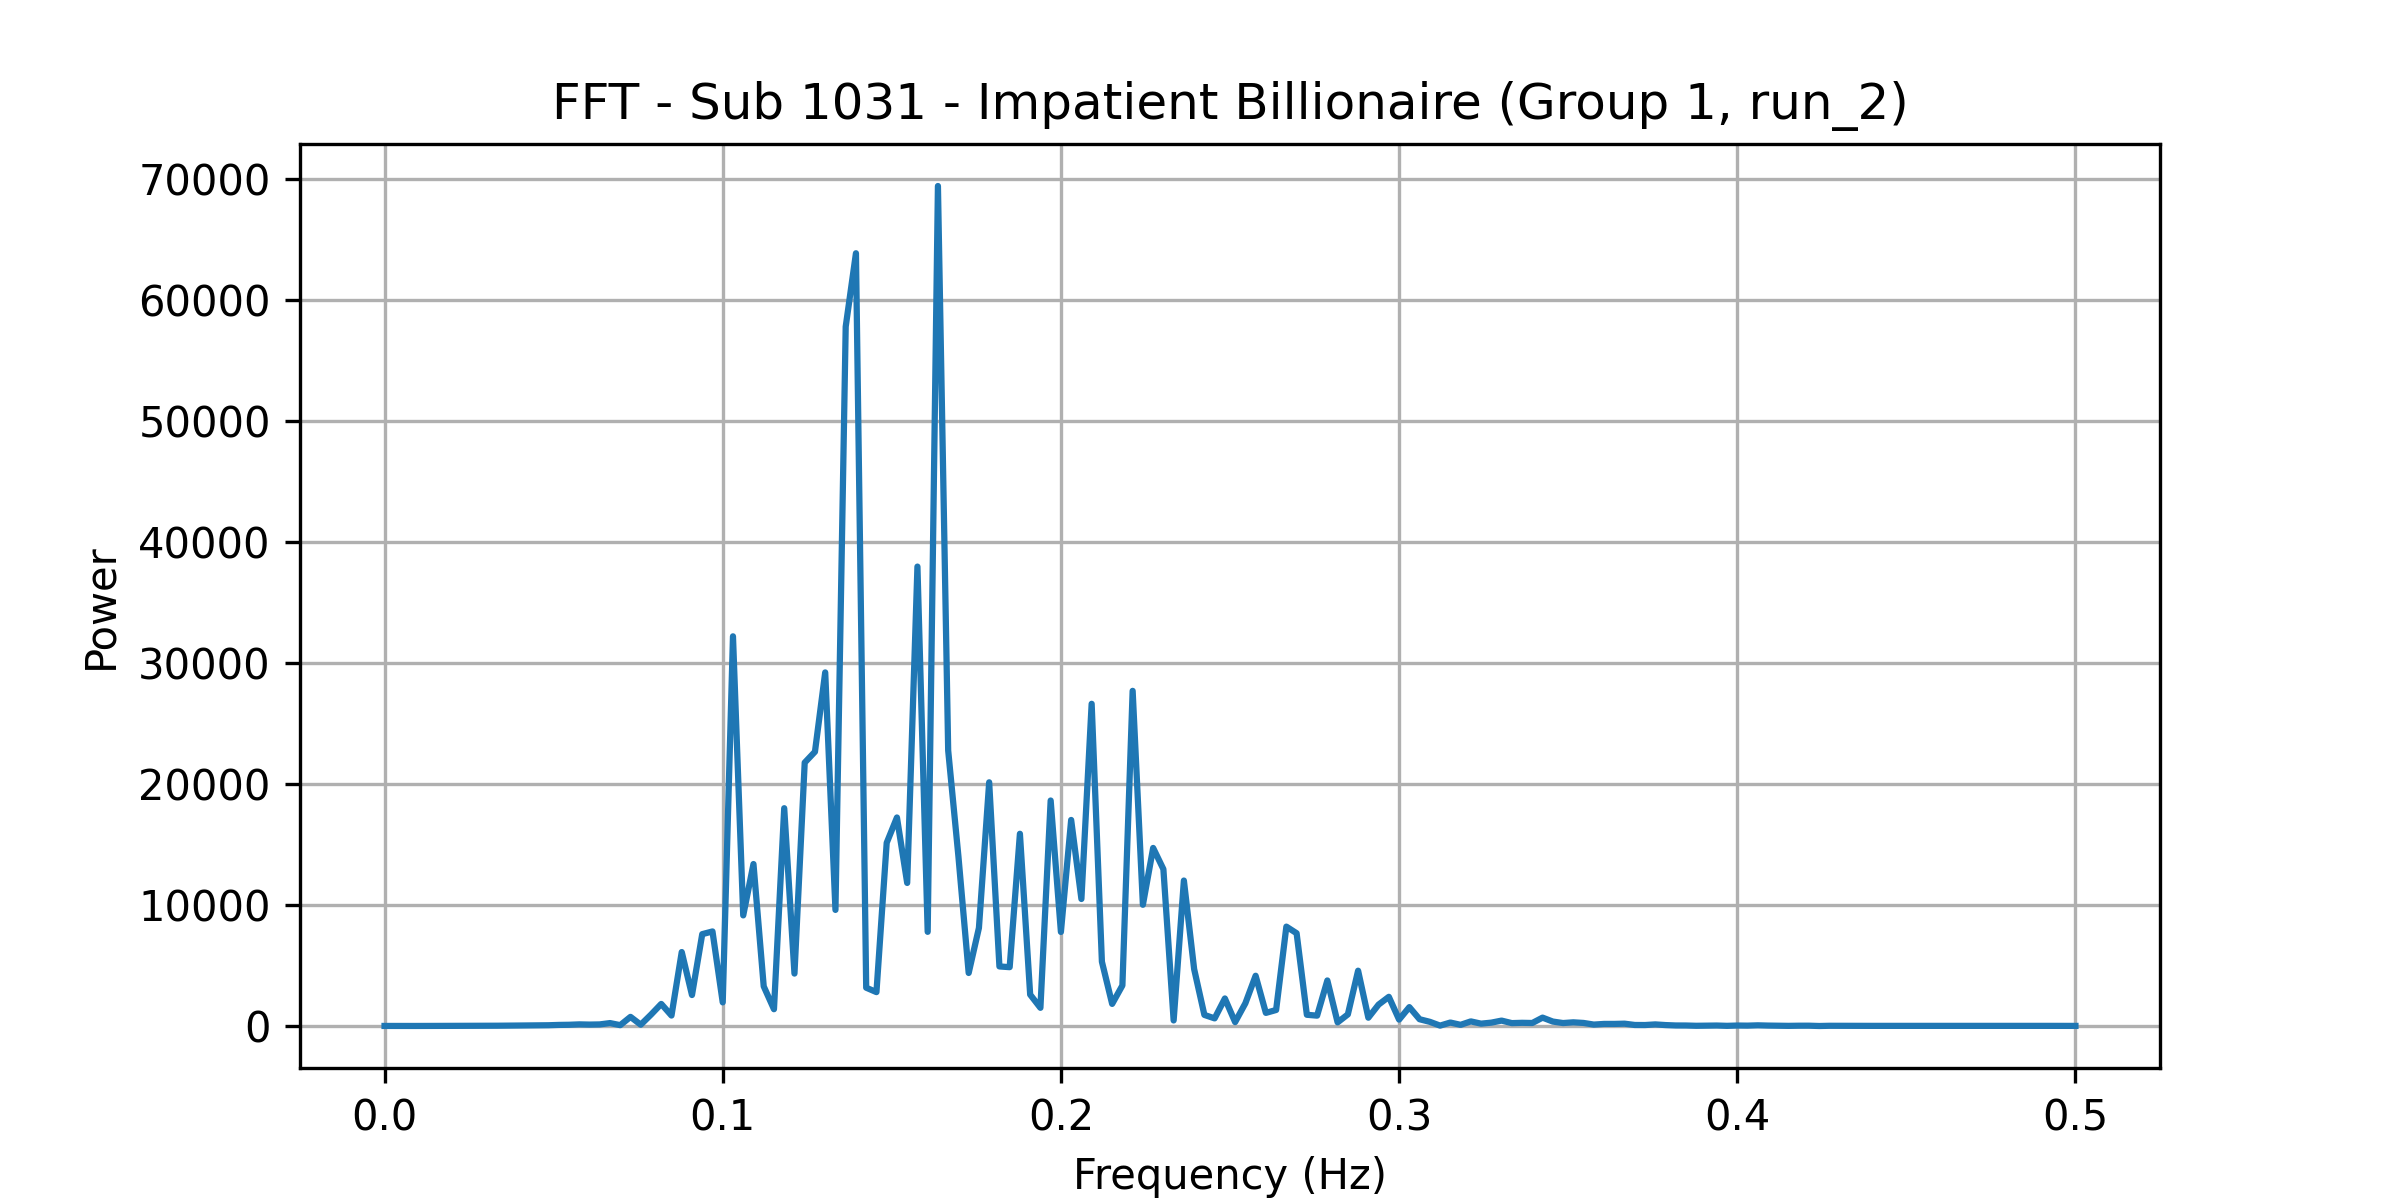

Data behind this chart, as committed beside it:
frequency, power
0.0, 15.87
0.00303, 12.59
0.006061, 13.92
0.009091, 14.17
0.01212, 20.77
0.01515, 18.42
0.01818, 19.59
0.02121, 22.89
0.02424, 26.03
0.02727, 26.48
0.0303, 31.55
0.03333, 34.24
0.03636, 45.33
0.03939, 48.9
0.04242, 55.33
0.04545, 68.91
0.04848, 73.41
0.05152, 99.76
0.05455, 112
0.05758, 145.4
0.06061, 127.9
0.06364, 142.4
0.06667, 252.3
0.0697, 80.59
0.07273, 764.6
0.07576, 118.5
0.07879, 950.1
0.08182, 1835
0.08485, 875.3
0.08788, 6121
0.09091, 2568
0.09394, 7598
0.09697, 7821
0.1, 1963
0.103, 32199
0.1061, 9148
0.1091, 13389
0.1121, 3287
0.1152, 1397
0.1182, 18001
0.1212, 4342
0.1242, 21769
0.1273, 22665
0.1303, 29217
0.1333, 9601
0.1364, 57777
0.1394, 63842
0.1424, 3175
0.1455, 2810
0.1485, 15142
0.1515, 17236
0.1545, 11828
0.1576, 37960
0.1606, 7789
0.1636, 69397
0.1667, 22771
0.1697, 14010
0.1727, 4392
0.1758, 8114
0.1788, 20141
... 106 more rows
